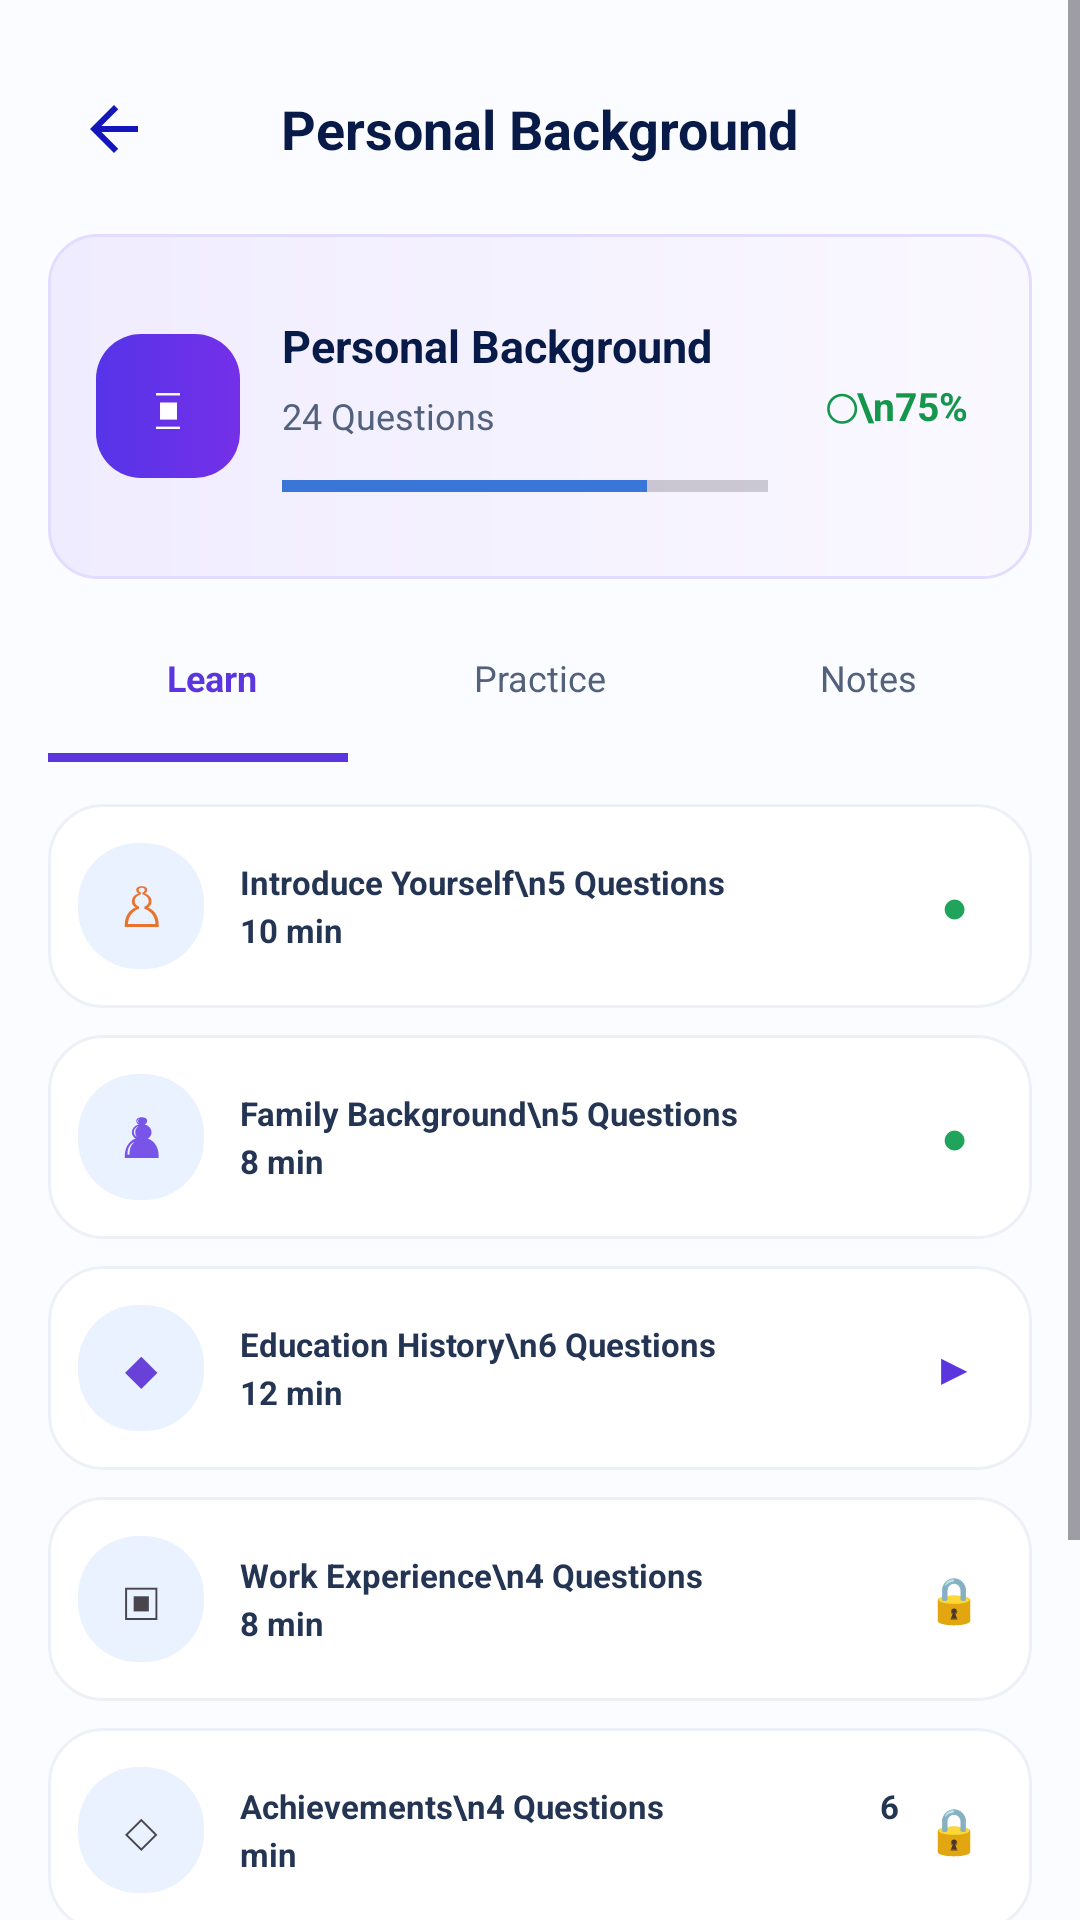

Android layout source for this screen:
<!-- AndroidManifest.xml: application theme Theme.MadFinalProject -->
<!-- res/layout/activity_personal_background.xml -->
<?xml version="1.0" encoding="utf-8"?>
<ScrollView xmlns:android="http://schemas.android.com/apk/res/android" android:layout_width="match_parent" android:layout_height="match_parent" android:background="#FBFCFF" android:fillViewport="true"><LinearLayout android:layout_width="match_parent" android:layout_height="wrap_content" android:orientation="vertical" android:padding="16dp">
<RelativeLayout android:layout_width="match_parent" android:layout_height="54dp"><ImageButton android:id="@+id/btnBack" android:layout_width="44dp" android:layout_height="44dp" android:layout_centerVertical="true" android:background="?attr/selectableItemBackgroundBorderless" android:padding="12dp" android:src="@drawable/ic_arrow_back"/><TextView android:layout_width="wrap_content" android:layout_height="wrap_content" android:layout_centerInParent="true" android:text="Personal Background" android:textColor="#071A48" android:textSize="18sp" android:textStyle="bold"/></RelativeLayout>
<LinearLayout android:layout_width="match_parent" android:layout_height="115dp" android:layout_marginTop="8dp" android:background="@drawable/bg_personal_progress" android:gravity="center_vertical" android:orientation="horizontal" android:padding="16dp"><TextView android:layout_width="48dp" android:layout_height="48dp" android:background="@drawable/bg_purple_button" android:gravity="center" android:text="▣" android:textColor="#FFFFFF" android:textSize="20sp"/><LinearLayout android:layout_width="0dp" android:layout_height="wrap_content" android:layout_marginStart="14dp" android:layout_weight="1" android:orientation="vertical"><TextView android:layout_width="wrap_content" android:layout_height="wrap_content" android:text="Personal Background" android:textColor="#071A48" android:textSize="15sp" android:textStyle="bold"/><TextView android:layout_width="wrap_content" android:layout_height="wrap_content" android:layout_marginTop="5dp" android:text="24 Questions" android:textColor="#52617C" android:textSize="12sp"/><ProgressBar style="?android:attr/progressBarStyleHorizontal" android:layout_width="match_parent" android:layout_height="7dp" android:layout_marginTop="12dp" android:max="100" android:progress="75" android:progressTint="#3976D8"/></LinearLayout><TextView android:layout_width="58dp" android:layout_height="58dp" android:layout_marginStart="14dp" android:gravity="center" android:text="◯\n75%" android:textColor="#14964B" android:textSize="13sp" android:textStyle="bold"/></LinearLayout>
<LinearLayout android:layout_width="match_parent" android:layout_height="50dp" android:layout_marginTop="8dp" android:gravity="center" android:orientation="horizontal"><TextView style="@style/PersonalTab" android:text="Learn" android:textColor="#5B35DD" android:textStyle="bold"/><TextView style="@style/PersonalTab" android:text="Practice"/><TextView style="@style/PersonalTab" android:text="Notes"/></LinearLayout><View android:layout_width="100dp" android:layout_height="3dp" android:background="#5B35DD"/>
<LinearLayout android:layout_width="match_parent" android:layout_height="wrap_content" android:layout_marginTop="14dp" android:orientation="vertical"><LinearLayout android:id="@+id/lessonIntroduce" style="@style/PersonalLessonRow"><TextView style="@style/PersonalLessonIcon" android:text="♙" android:textColor="#E8732E"/><TextView style="@style/PersonalLessonText" android:text="Introduce Yourself\n5 Questions                         10 min"/><TextView style="@style/PersonalLessonStatus" android:text="●" android:textColor="#20A35A"/></LinearLayout><LinearLayout android:id="@+id/lessonFamily" style="@style/PersonalLessonRow"><TextView style="@style/PersonalLessonIcon" android:text="♟" android:textColor="#7954E8"/><TextView style="@style/PersonalLessonText" android:text="Family Background\n5 Questions                           8 min"/><TextView style="@style/PersonalLessonStatus" android:text="●" android:textColor="#20A35A"/></LinearLayout><LinearLayout android:id="@+id/lessonEducation" style="@style/PersonalLessonRow"><TextView style="@style/PersonalLessonIcon" android:text="◆" android:textColor="#6841D8"/><TextView style="@style/PersonalLessonText" android:text="Education History\n6 Questions                         12 min"/><TextView style="@style/PersonalLessonStatus" android:text="▶" android:textColor="#5B35DD"/></LinearLayout><LinearLayout style="@style/PersonalLessonRow"><TextView style="@style/PersonalLessonIcon" android:text="▣"/><TextView style="@style/PersonalLessonText" android:text="Work Experience\n4 Questions                           8 min"/><TextView style="@style/PersonalLessonStatus" android:text="🔒"/></LinearLayout><LinearLayout style="@style/PersonalLessonRow"><TextView style="@style/PersonalLessonIcon" android:text="◇"/><TextView style="@style/PersonalLessonText" android:text="Achievements\n4 Questions                           6 min"/><TextView style="@style/PersonalLessonStatus" android:text="🔒"/></LinearLayout></LinearLayout>
<LinearLayout android:layout_width="match_parent" android:layout_height="95dp" android:layout_marginTop="14dp" android:layout_marginBottom="20dp" android:background="@drawable/bg_visa_purple_hero" android:gravity="center_vertical" android:orientation="horizontal" android:padding="16dp"><TextView android:layout_width="48dp" android:layout_height="48dp" android:gravity="center" android:text="💡" android:textSize="26sp"/><TextView android:layout_width="0dp" android:layout_height="wrap_content" android:layout_marginStart="12dp" android:layout_weight="1" android:text="Tip\nBe honest, confident and clear in your answers.\nAvoid memorized responses." android:textColor="#243453" android:textSize="11sp" android:lineSpacingExtra="3dp"/></LinearLayout>
</LinearLayout></ScrollView>
<!-- resources referenced by this layout -->
<resources>
  <!-- drawable bg_personal_progress (drawable) -->
  <?xml version="1.0" encoding="utf-8"?>
  <shape xmlns:android="http://schemas.android.com/apk/res/android"><gradient android:startColor="#F0ECFF" android:endColor="#FAF8FF" android:angle="0"/><corners android:radius="16dp"/><stroke android:width="1dp" android:color="#E4DCFF"/></shape>
  <!-- drawable bg_purple_button (drawable) -->
  <?xml version="1.0" encoding="utf-8"?>
  <selector xmlns:android="http://schemas.android.com/apk/res/android"><item><shape>
      <gradient android:startColor="#5634E8" android:endColor="#7430E8" android:angle="0"/>
      <corners android:radius="15dp"/><padding android:left="20dp" android:right="20dp"/>
  </shape></item></selector>
  <!-- drawable bg_visa_purple_hero (drawable) -->
  <?xml version="1.0" encoding="utf-8"?>
  <shape xmlns:android="http://schemas.android.com/apk/res/android"><gradient android:startColor="#EFEAFF" android:endColor="#F9F6FF" android:angle="0"/><corners android:radius="18dp"/></shape>
  <!-- drawable ic_arrow_back (drawable) -->
  <vector xmlns:android="http://schemas.android.com/apk/res/android" android:autoMirrored="true" android:height="24dp" android:tint="#1415BA" android:viewportHeight="24" android:viewportWidth="24" android:width="24dp">
        
      <path android:fillColor="@android:color/white" android:pathData="M20,11H7.83l5.59,-5.59L12,4l-8,8 8,8 1.41,-1.41L7.83,13H20v-2z"/>
      
  </vector>
  <style name="PersonalLessonIcon"><item name="android:layout_width">42dp</item><item name="android:layout_height">42dp</item><item name="android:background">@drawable/bg_badge_soft_blue</item><item name="android:gravity">center</item><item name="android:textSize">18sp</item></style>
  <style name="PersonalLessonRow"><item name="android:layout_width">match_parent</item><item name="android:layout_height">68dp</item><item name="android:layout_marginBottom">9dp</item><item name="android:background">@drawable/bg_test_card</item><item name="android:gravity">center_vertical</item><item name="android:orientation">horizontal</item><item name="android:padding">10dp</item></style>
  <style name="PersonalLessonStatus"><item name="android:layout_width">32dp</item><item name="android:layout_height">32dp</item><item name="android:gravity">center</item><item name="android:textSize">15sp</item></style>
  <style name="PersonalLessonText"><item name="android:layout_width">0dp</item><item name="android:layout_height">wrap_content</item><item name="android:layout_weight">1</item><item name="android:layout_marginStart">12dp</item><item name="android:textColor">#243453</item><item name="android:textSize">11sp</item><item name="android:textStyle">bold</item><item name="android:lineSpacingExtra">3dp</item></style>
  <style name="PersonalTab"><item name="android:layout_width">0dp</item><item name="android:layout_height">match_parent</item><item name="android:layout_weight">1</item><item name="android:gravity">center</item><item name="android:textColor">#52617C</item><item name="android:textSize">12sp</item></style>
  <style name="Theme.MadFinalProject" parent="Base.Theme.MadFinalProject" />
  <!-- drawable bg_badge_soft_blue (drawable) -->
  <?xml version="1.0" encoding="utf-8"?>
  <shape xmlns:android="http://schemas.android.com/apk/res/android"><solid android:color="#EAF2FF"/><corners android:radius="20dp"/></shape>
  <!-- drawable bg_test_card (drawable) -->
  <?xml version="1.0" encoding="utf-8"?>
  <shape xmlns:android="http://schemas.android.com/apk/res/android">
      <solid android:color="#FFFFFF"/><corners android:radius="18dp"/>
      <stroke android:width="1dp" android:color="#EDF1F7"/>
  </shape>
  <style name="Base.Theme.MadFinalProject" parent="Theme.Material3.DayNight.NoActionBar">
          
          
      </style>
</resources>
